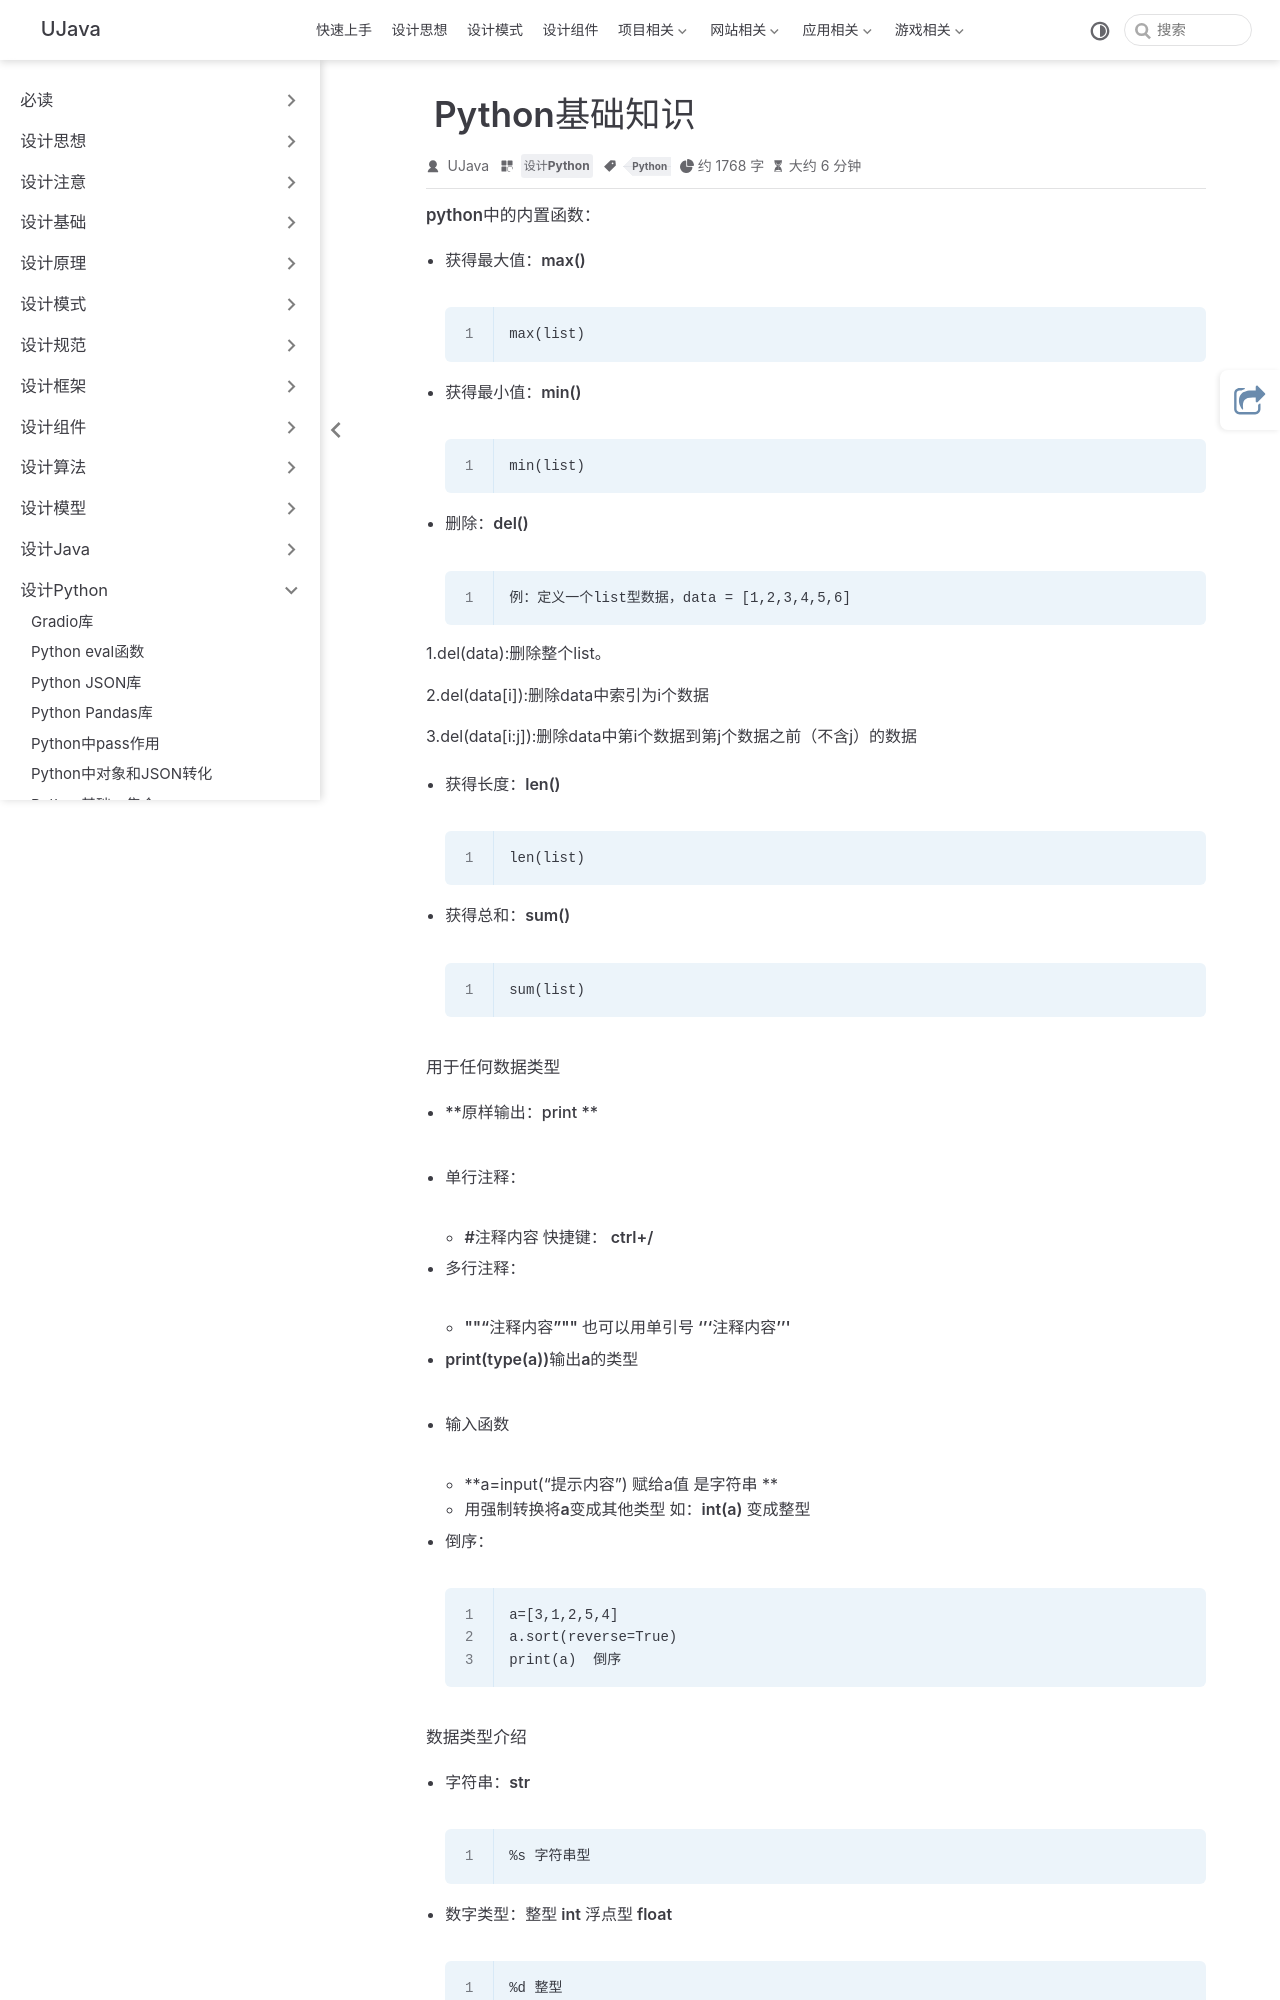

repository: yangchunjian/ujava · page: python/base2.html · generator: jekyll

---
title: Python基础知识
icon: laptop-code
category:
  - 设计Python
tag:
  - Python
---
##### **python中的内置函数：**

- ###### **获得最大值：max()**

    ```
    max(list)
    ```

- ###### **获得最小值：min()**

    ```
    min(list)
    ```

- ###### **删除：del()**

    ```
    例：定义一个list型数据，data = [1,2,3,4,5,6]
    ```


1.del(data):删除整个list。

2.del(data[i]):删除data中索引为i个数据

3.del(data[i:j]):删除data中第i个数据到第j个数据之前（不含j）的数据



- ###### **获得长度：len()**

    ```
    len(list)
    ```

- ###### **获得总和：sum()**

    ```
    sum(list)
    ```


##### **用于任何数据类型**

- ###### **原样输出：print **

- ###### **单行注释：**

    - **#注释内容 快捷键： ctrl+/**
- ###### **多行注释：**

    - **""“注释内容”"" 也可以用单引号 ‘’‘注释内容’’'**
- ###### **print(type(a))输出a的类型**

- ###### **输入函数**

    - **a=input(“提示内容”) 赋给a值 是字符串 **
    - **用强制转换将a变成其他类型 如：int(a) 变成整型**
- ###### **倒序：**

    ```
    a=[3,1,2,5,4]
    a.sort(reverse=True)
    print(a)  倒序
    ```


##### **数据类型介绍**

- ###### **字符串：str**

    ```
    %s 字符串型
    ```

- ###### **数字类型：整型 int 浮点型 float**

    ```
    %d 整型
    %f  浮点型
    ```

- ###### **布尔类型：1=true 0=false**

- ###### **列表：list =[1,2,3]**

- ###### **元祖：tuple= (1,2)**

- ###### **字典：dict = {“name”:“123”,“age”:18}**

- ###### **集合：set = {1,2,3,4}**
